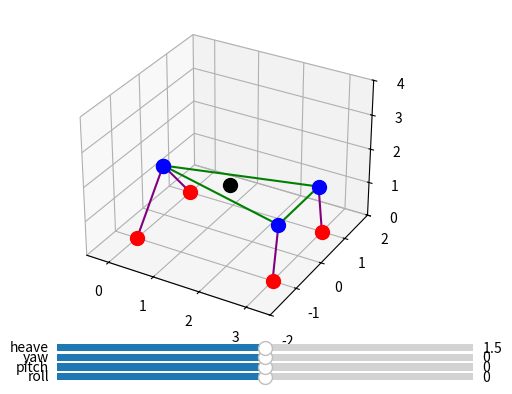

The matplotlib source for this figure:
import numpy as np
from numpy import sin, cos
import matplotlib.pyplot as plt
from matplotlib.widgets import Slider

# deg
platform_roll = 0
platform_pitch = 0
platform_yaw = 0
platform_heave = 1.5


def calculate_position(vector,roll_angle,pitch_angle,yaw_angle,pitch_point,roll_yaw_point,heave_height):
    new_vector = vector
    new_vector = np.dot(yaw_matrix(yaw_angle), new_vector)
    new_vector = compensate_vector_position(new_vector,yaw_matrix(yaw_angle),roll_yaw_point)
    new_vector = np.dot(pitch_matrix(pitch_angle), new_vector)
    new_vector = compensate_vector_position(new_vector,pitch_matrix(pitch_angle),pitch_point)
    new_vector = np.dot(roll_matrix(roll_angle), new_vector)
    new_vector = compensate_vector_position(new_vector, roll_matrix(yaw_angle), roll_yaw_point)
    new_vector = add_heave(new_vector, heave_height)
    return new_vector


def compensate_vector_position(input_vector, compensation_rotation_matrix, rotation_point):
    rotated_point = np.dot(compensation_rotation_matrix, rotation_point)
    comp = (np.array([0, rotation_point[1] - rotated_point[1], rotation_point[2] - rotated_point[2]]))
    return np.add(input_vector, comp)


def add_heave(heave_vector,heave):
    return np.add(heave_vector,np.array([0,0,heave]))


def yaw_matrix(yaw):
    return np.array([
                    [cos(yaw), -sin(yaw), 0],
                    [sin(yaw), cos(yaw), 0],
                    [0, 0, 1]
                    ])


def pitch_matrix(pitch):
    return np.array([
                    [cos(pitch), 0, sin(pitch)],
                    [0, 1, 0],
                    [-sin(pitch), 0, cos(pitch)]
                    ])


def roll_matrix(roll):
    return np.array([
                    [1, 0, 0],
                    [0, cos(roll), -sin(roll)],
                    [0, sin(roll), cos(roll)],
                    ])


def rotation_matrix(roll, pitch, yaw):

    r = np.array([
        [cos(yaw) * cos(-pitch),
         -sin(yaw) * cos(roll) + cos(yaw) * sin(-pitch) * sin(roll),
         sin(yaw) * sin(roll) + cos(yaw) * sin(-pitch) * sin(roll)],

        [sin(yaw) * cos(-pitch),
         cos(yaw) * cos(roll) + sin(yaw) * sin(-pitch) * sin(roll),
         -cos(yaw) * sin(roll) + sin(yaw) * sin(-pitch) * cos(roll)],

        [-sin(-pitch),
         cos(-pitch) * sin(roll),
         cos(-pitch) * cos(roll)]
    ])
    return r


def rotationpoint_compensation(rotm, rotp):
    rotated_point = np.dot(rotm, rotp)
    xcomp = np.array([0, rotp[1] - rotated_point[1], rotp[2] - rotated_point[2]])
    return xcomp


# position actuator on Reference frame
a_0r = np.array([0, 1, 0])
a_1r = np.array([0, -1, 0])
a_2r = np.array([3, 1, 0])
a_3r = np.array([3, -1, 0])

# position actuator on Motion Frame
b_0m = np.array([0, 0, 0])
b_1m = np.array([0, 0, 0])
b_2m = np.array([3, 0.8, 0])
b_3m = np.array([3, -0.8, 0])

# rotation point
rp_0m = np.array([1.5, 0, 0])

fig = plt.figure()

plt.subplots_adjust(bottom=0.2)
ax = fig.add_subplot(projection='3d')

roll_value = fig.add_axes([0.25, 0.1, 0.65, 0.03])
roll_slider = Slider(ax=roll_value, label='roll', valmin=-90, valmax=90, valinit=0, valstep=1)
pitch_value = fig.add_axes([0.25, 0.12, 0.65, 0.03])
pitch_slider = Slider(ax=pitch_value, label='pitch', valmin=-90, valmax=90, valinit=0, valstep=1)
yaw_value = fig.add_axes([0.25, 0.14, 0.65, 0.03])
yaw_slider = Slider(ax=yaw_value, label='yaw', valmin=-90, valmax=90, valinit=0, valstep=1)
heave_value = fig.add_axes([0.25, 0.16, 0.65, 0.03])
heave_slider = Slider(ax=heave_value, label='heave', valmin=0, valmax=3, valinit=1.5, valstep=0.01)


def update(val):

    # new_b_0r = calculate_position(b_0m, np.deg2rad(roll_slider.val), np.deg2rad(pitch_slider.val), np.deg2rad(yaw_slider.val), rp_0m, rp_0m, heave_slider.val)
    # new_b_1r = calculate_position(b_1m, np.deg2rad(roll_slider.val), np.deg2rad(pitch_slider.val), np.deg2rad(yaw_slider.val), rp_0m, rp_0m, heave_slider.val)
    # new_b_2r = calculate_position(b_2m, np.deg2rad(roll_slider.val), np.deg2rad(pitch_slider.val), np.deg2rad(yaw_slider.val), rp_0m, rp_0m, heave_slider.val)
    # new_b_3r = calculate_position(b_3m, np.deg2rad(roll_slider.val), np.deg2rad(pitch_slider.val), np.deg2rad(yaw_slider.val), rp_0m, rp_0m, heave_slider.val)
    # new_rp_0r = calculate_position(rp_0m, np.deg2rad(roll_slider.val), np.deg2rad(pitch_slider.val), np.deg2rad(yaw_slider.val), rp_0m, rp_0m, heave_slider.val)

    new_rotation = rotation_matrix(np.deg2rad(roll_slider.val),
                                   np.deg2rad(pitch_slider.val),
                                   np.deg2rad(yaw_slider.val))

    new_translation = np.add(np.array([0, 0, heave_slider.val]), rotationpoint_compensation(new_rotation, rp_0m))

    new_b_0r = np.dot(new_rotation, b_0m) + new_translation
    new_b_1r = np.dot(new_rotation, b_1m) + new_translation
    new_b_2r = np.dot(new_rotation, b_2m) + new_translation
    new_b_3r = np.dot(new_rotation, b_3m) + new_translation
    new_rp_0r = np.dot(new_rotation, rp_0m) + new_translation

    # l_0 = np.linalg.norm(new_b_0r - a_0r)
    # l_1 = np.linalg.norm(new_b_1r - a_1r)
    # l_2 = np.linalg.norm(new_b_2r - a_2r)
    # l_3 = np.linalg.norm(new_b_3r - a_3r)
    #
    # print(l_0)
    # print(l_1)
    # print(l_2)
    # print(l_3)

    ax.cla()

    ax.set_xlim3d(-0.5, 3.5)
    ax.set_ylim3d(-2, 2)
    ax.set_zlim3d(0, 4)

    ax.scatter(a_0r[0], a_0r[1], a_0r[2], color='red', s=100)
    ax.scatter(a_1r[0], a_1r[1], a_1r[2], color='red', s=100)
    ax.scatter(a_2r[0], a_2r[1], a_2r[2], color='red', s=100)
    ax.scatter(a_3r[0], a_3r[1], a_3r[2], color='red', s=100)

    ax.scatter(new_rp_0r[0], new_rp_0r[1], new_rp_0r[2], color='black', s=100)

    ax.scatter(new_b_0r[0], new_b_0r[1], new_b_0r[2], color='blue', s=100)
    ax.scatter(new_b_1r[0], new_b_1r[1], new_b_1r[2], color='blue', s=100)
    ax.scatter(new_b_2r[0], new_b_2r[1], new_b_2r[2], color='blue', s=100)
    ax.scatter(new_b_3r[0], new_b_3r[1], new_b_3r[2], color='blue', s=100)

    ax.plot([a_0r[0], new_b_0r[0]], [a_0r[1], new_b_0r[1]], [a_0r[2], new_b_0r[2]], color='purple')
    ax.plot([a_1r[0], new_b_1r[0]], [a_1r[1], new_b_1r[1]], [a_1r[2], new_b_1r[2]], color='purple')
    ax.plot([a_2r[0], new_b_2r[0]], [a_2r[1], new_b_2r[1]], [a_2r[2], new_b_2r[2]], color='purple')
    ax.plot([a_3r[0], new_b_3r[0]], [a_3r[1], new_b_3r[1]], [a_3r[2], new_b_3r[2]], color='purple')

    ax.plot([new_b_0r[0], new_b_2r[0]], [new_b_0r[1], new_b_2r[1]], [new_b_0r[2], new_b_2r[2]], color='green')
    ax.plot([new_b_1r[0], new_b_3r[0]], [new_b_1r[1], new_b_3r[1]], [new_b_1r[2], new_b_3r[2]], color='green')
    ax.plot([new_b_0r[0], new_b_1r[0]], [new_b_0r[1], new_b_1r[1]], [new_b_0r[2], new_b_1r[2]], color='green')
    ax.plot([new_b_2r[0], new_b_3r[0]], [new_b_2r[1], new_b_3r[1]], [new_b_2r[2], new_b_3r[2]], color='green')
    fig.canvas.draw_idle()


update(0)

roll_slider.on_changed(update)
pitch_slider.on_changed(update)
yaw_slider.on_changed(update)
heave_slider.on_changed(update)

plt.show()
